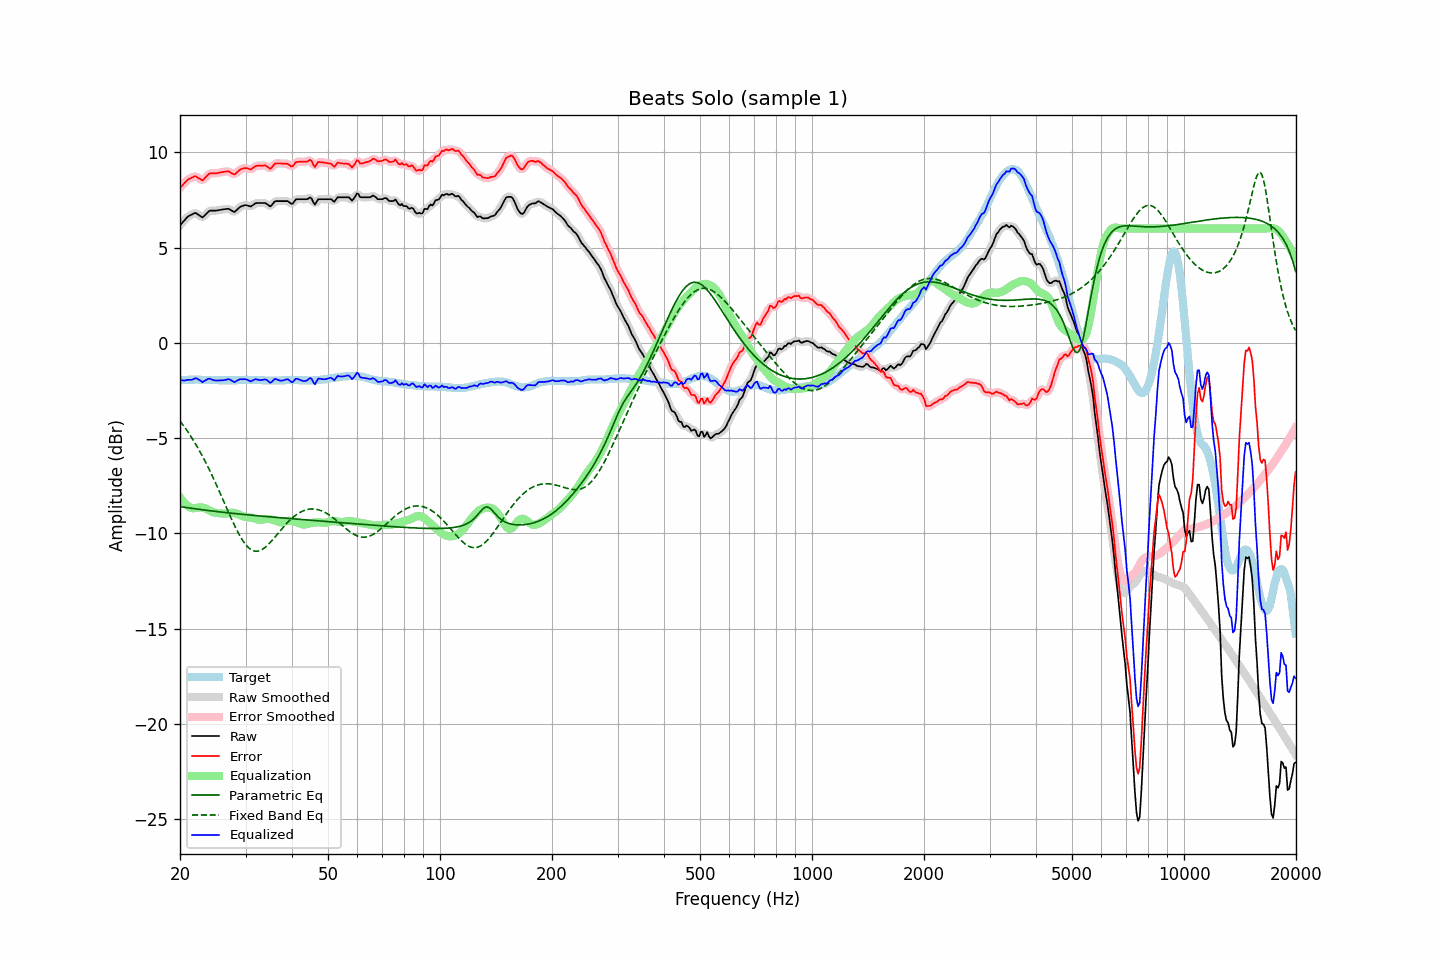

Data behind this chart, as committed beside it:
frequency, raw, error, smoothed, error_smoothed, equalization, parametric_eq, fixed_band_eq, equalized_raw, equalized_smoothed, target
20.00, 6.17, 8.14, 6.16, 8.13, -8.11, -8.59, -4.10, -1.94, -1.95, -1.97
20.20, 6.26, 8.22, 6.26, 8.23, -8.23, -8.61, -4.21, -1.97, -1.96, -1.96
20.40, 6.36, 8.31, 6.36, 8.32, -8.33, -8.62, -4.32, -1.98, -1.97, -1.95
20.61, 6.44, 8.40, 6.45, 8.40, -8.43, -8.63, -4.44, -1.98, -1.97, -1.95
20.81, 6.55, 8.49, 6.54, 8.49, -8.50, -8.65, -4.56, -1.96, -1.96, -1.94
21.02, 6.63, 8.57, 6.62, 8.56, -8.57, -8.66, -4.68, -1.94, -1.95, -1.94
21.23, 6.68, 8.61, 6.68, 8.61, -8.62, -8.67, -4.81, -1.94, -1.95, -1.93
21.44, 6.72, 8.65, 6.72, 8.66, -8.66, -8.68, -4.94, -1.94, -1.94, -1.93
21.66, 6.76, 8.69, 6.77, 8.70, -8.68, -8.69, -5.08, -1.92, -1.91, -1.93
21.87, 6.81, 8.74, 6.79, 8.72, -8.68, -8.71, -5.21, -1.87, -1.88, -1.93
22.09, 6.81, 8.73, 6.79, 8.72, -8.66, -8.72, -5.35, -1.86, -1.87, -1.92
22.31, 6.75, 8.67, 6.75, 8.68, -8.65, -8.73, -5.50, -1.90, -1.89, -1.92
22.54, 6.69, 8.62, 6.68, 8.62, -8.64, -8.74, -5.65, -1.95, -1.95, -1.93
22.76, 6.64, 8.58, 6.63, 8.57, -8.64, -8.75, -5.80, -2.00, -2.01, -1.94
22.99, 6.58, 8.52, 6.62, 8.56, -8.65, -8.76, -5.96, -2.07, -2.03, -1.94
23.22, 6.66, 8.60, 6.65, 8.60, -8.67, -8.77, -6.12, -2.01, -2.02, -1.94
23.45, 6.74, 8.69, 6.73, 8.68, -8.70, -8.79, -6.28, -1.96, -1.97, -1.95
23.69, 6.82, 8.78, 6.83, 8.78, -8.74, -8.80, -6.45, -1.91, -1.91, -1.95
23.92, 6.91, 8.86, 6.89, 8.85, -8.79, -8.81, -6.62, -1.88, -1.89, -1.95
24.16, 6.94, 8.89, 6.93, 8.89, -8.83, -8.82, -6.79, -1.90, -1.90, -1.95
24.40, 6.94, 8.89, 6.94, 8.90, -8.87, -8.83, -6.97, -1.94, -1.93, -1.95
24.65, 6.94, 8.89, 6.94, 8.89, -8.90, -8.84, -7.15, -1.96, -1.96, -1.95
24.89, 6.94, 8.89, 6.94, 8.89, -8.92, -8.85, -7.33, -1.98, -1.98, -1.95
25.14, 6.95, 8.90, 6.95, 8.90, -8.93, -8.86, -7.52, -1.98, -1.98, -1.95
25.39, 6.96, 8.92, 6.96, 8.92, -8.94, -8.87, -7.71, -1.98, -1.98, -1.96
25.65, 6.98, 8.94, 6.97, 8.94, -8.95, -8.88, -7.90, -1.97, -1.97, -1.96
25.91, 6.99, 8.95, 6.99, 8.95, -8.96, -8.89, -8.09, -1.97, -1.97, -1.96
26.16, 7.01, 8.97, 7.00, 8.97, -8.97, -8.90, -8.28, -1.96, -1.96, -1.96
26.43, 7.02, 8.98, 7.02, 8.98, -8.97, -8.91, -8.48, -1.95, -1.95, -1.96
26.69, 7.03, 8.99, 7.03, 8.99, -8.96, -8.91, -8.67, -1.93, -1.93, -1.96
26.96, 7.04, 9.00, 7.02, 8.99, -8.94, -8.92, -8.86, -1.91, -1.92, -1.96
27.23, 7.00, 8.96, 6.99, 8.96, -8.93, -8.93, -9.05, -1.93, -1.93, -1.96
27.50, 6.95, 8.91, 6.94, 8.90, -8.92, -8.94, -9.24, -1.97, -1.98, -1.96
27.77, 6.90, 8.86, 6.90, 8.86, -8.92, -8.95, -9.42, -2.03, -2.02, -1.96
28.05, 6.87, 8.83, 6.90, 8.86, -8.93, -8.96, -9.60, -2.07, -2.04, -1.96
28.33, 6.95, 8.91, 6.94, 8.91, -8.96, -8.97, -9.77, -2.01, -2.01, -1.96
28.62, 7.02, 8.99, 7.02, 8.98, -8.99, -8.98, -9.94, -1.96, -1.97, -1.96
28.90, 7.11, 9.06, 7.10, 9.06, -9.03, -8.99, -10.09, -1.92, -1.93, -1.95
29.19, 7.16, 9.11, 7.15, 9.11, -9.06, -8.99, -10.24, -1.91, -1.91, -1.95
29.48, 7.19, 9.14, 7.19, 9.14, -9.10, -9.00, -10.37, -1.91, -1.90, -1.95
29.78, 7.22, 9.16, 7.21, 9.16, -9.12, -9.01, -10.50, -1.91, -1.91, -1.94
30.08, 7.23, 9.17, 7.22, 9.16, -9.14, -9.02, -10.60, -1.91, -1.92, -1.94
30.38, 7.21, 9.15, 7.20, 9.14, -9.15, -9.03, -10.70, -1.95, -1.95, -1.94
30.68, 7.18, 9.12, 7.18, 9.12, -9.16, -9.04, -10.78, -1.99, -1.99, -1.94
30.99, 7.15, 9.09, 7.17, 9.12, -9.17, -9.04, -10.84, -2.03, -2.00, -1.94
31.30, 7.21, 9.15, 7.21, 9.15, -9.19, -9.05, -10.89, -1.98, -1.98, -1.94
31.61, 7.27, 9.21, 7.26, 9.21, -9.21, -9.06, -10.92, -1.94, -1.95, -1.94
31.93, 7.33, 9.27, 7.31, 9.26, -9.23, -9.07, -10.94, -1.91, -1.92, -1.94
32.24, 7.34, 9.29, 7.34, 9.29, -9.26, -9.08, -10.93, -1.92, -1.93, -1.95
32.57, 7.34, 9.29, 7.34, 9.30, -9.28, -9.08, -10.92, -1.95, -1.94, -1.95
32.89, 7.34, 9.29, 7.34, 9.30, -9.29, -9.09, -10.89, -1.96, -1.96, -1.95
33.22, 7.34, 9.30, 7.34, 9.30, -9.29, -9.10, -10.85, -1.95, -1.95, -1.96
33.55, 7.34, 9.30, 7.34, 9.31, -9.27, -9.11, -10.80, -1.94, -1.93, -1.96
33.89, 7.34, 9.31, 7.32, 9.30, -9.25, -9.11, -10.73, -1.92, -1.93, -1.97
34.23, 7.29, 9.26, 7.27, 9.25, -9.24, -9.12, -10.66, -1.96, -1.97, -1.97
34.57, 7.23, 9.20, 7.22, 9.19, -9.25, -9.13, -10.58, -2.02, -2.03, -1.97
34.92, 7.16, 9.13, 7.19, 9.17, -9.26, -9.14, -10.49, -2.10, -2.06, -1.97
35.27, 7.22, 9.19, 7.23, 9.21, -9.27, -9.14, -10.40, -2.06, -2.04, -1.97
35.62, 7.33, 9.30, 7.31, 9.29, -9.29, -9.15, -10.30, -1.97, -1.98, -1.97
35.97, 7.43, 9.40, 7.40, 9.37, -9.32, -9.16, -10.20, -1.89, -1.92, -1.97
... 635 more rows
